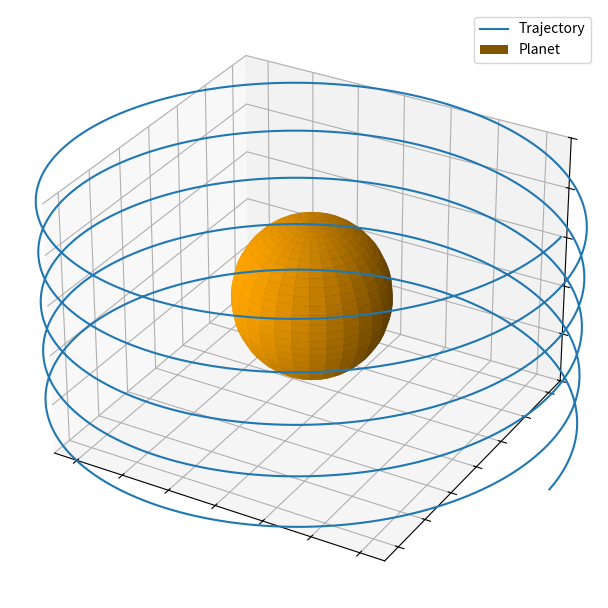

Write the Python code that produced this figure.
### https://matplotlib.org/

import matplotlib.pyplot as plt
import numpy as np
from mpl_toolkits.mplot3d import Axes3D

plt.style.use('_mpl-gallery')

# trajectory
n = 1000
xs = np.linspace(0, 1, n)
ys = np.sin(xs * 10 * np.pi)
zs = np.cos(xs * 10 * np.pi)

# place the planet
center_x=0
center_y=0
center_z=0.5
planet_radius=0.3

# planet
u = np.linspace(0, 2 * np.pi, 30)
v = np.linspace(0, np.pi, 30)
sphere_x = center_x + planet_radius * np.outer(np.cos(u), np.sin(v))
sphere_y = center_y + planet_radius * np.outer(np.sin(u), np.sin(v))    
sphere_z = center_z + planet_radius * np.outer(np.ones(np.size(u)), np.cos(v))

# Plot
fig, ax = plt.subplots(figsize=(6, 6), subplot_kw={"projection": "3d"})
ax.plot(zs, ys, xs, label="Trajectory")
ax.plot_surface(sphere_x, sphere_y, sphere_z, color="orange", label="Planet")
ax.set(xticklabels=[],
       yticklabels=[],
       zticklabels=[])
ax.set_xlim([-0.7, 0.7])
ax.set_ylim([-0.7, 0.7])
ax.set_zlim([0, 1])

plt.legend()
plt.show()